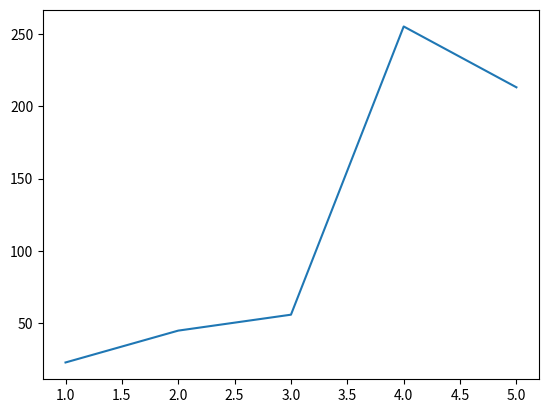

This chart was generated by the following Python code:
#!/usr/bin/python3
import numpy as np
import pandas as pd
from pandas import Series, DataFrame
import matplotlib.pyplot as plt

data = [23, 45, 56, 255, 213]
plt.plot([1,2,3,4,5], data)
plt.show()